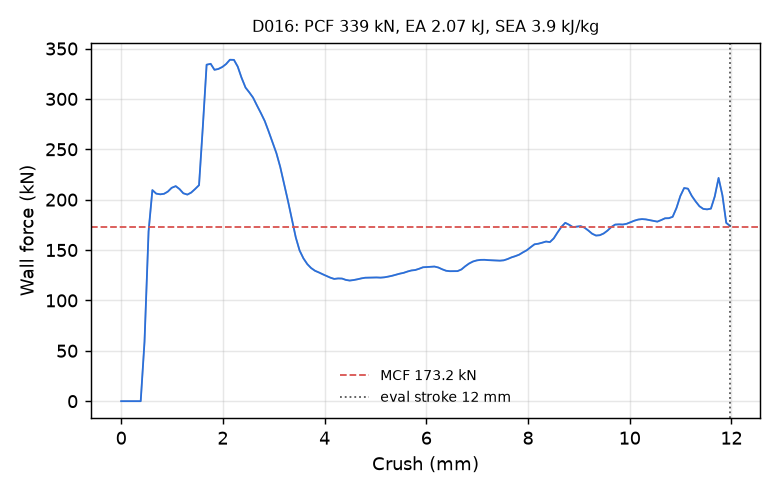

Values plotted in this chart, from the file beside it:
time_ms, crush_mm, force_kN
0.000000000000000000e+00, -0.000000000000000000e+00, 0.000000000000000000e+00
5.243586841970682144e-03, 8.012200146913528442e-02, 0.000000000000000000e+00
1.013760082423686981e-02, 1.549025475978851318e-01, 0.000000000000000000e+00
1.503161527216434479e-02, 2.296830862760543823e-01, 0.000000000000000000e+00
2.027520164847373962e-02, 3.098050951957702637e-01, 0.000000000000000000e+00
2.516921609640121460e-02, 3.845856189727783203e-01, 0.000000000000000000e+00
3.006323054432868958e-02, 4.593661725521087646e-01, 5.893693423666229592e+01
3.530577197670936584e-02, 5.394710302352905273e-01, 1.686069013691158034e+02
4.019835963845252991e-02, 6.142205595970153809e-01, 2.095147176590993467e+02
4.509141296148300171e-02, 6.889681816101074219e-01, 2.060124363826278966e+02
5.033371224999427795e-02, 7.690411210060119629e-01, 2.053261617319683978e+02
5.522595345973968506e-02, 8.437580466270446777e-01, 2.058420481227625203e+02
6.011910736560821533e-02, 9.184800982475280762e-01, 2.080382577024012107e+02
6.501256674528121948e-02, 9.931978583335876465e-01, 2.117571994870578749e+02
7.025558501482009888e-02, 1.073242902755737305e+00, 2.134379218804714071e+02
7.514775544404983521e-02, 1.147922039031982422e+00, 2.105191935821627283e+02
8.003833889961242676e-02, 1.222567796707153320e+00, 2.063466374409491095e+02
8.527660369873046875e-02, 1.302510619163513184e+00, 2.050501700255921946e+02
9.016411751508712769e-02, 1.377091288566589355e+00, 2.070450842072521311e+02
9.505129605531692505e-02, 1.451658010482788086e+00, 2.104465975817686285e+02
1.002878919243812561e-01, 1.531546115875244141e+00, 2.144096289132293407e+02
1.051748320460319519e-01, 1.606090426445007324e+00, 2.722945188179193110e+02
1.100615635514259338e-01, 1.680620670318603516e+00, 3.339642249591213385e+02
1.152972877025604248e-01, 1.760457277297973633e+00, 3.348455830385244667e+02
1.201839148998260498e-01, 1.834955930709838867e+00, 3.289131230624369095e+02
1.250702589750289917e-01, 1.909435987472534180e+00, 3.297094179853534115e+02
1.303059309720993042e-01, 1.989225387573242188e+00, 3.317045945336446380e+02
1.351924687623977661e-01, 2.063678979873657227e+00, 3.346173647365965849e+02
1.400787234306335449e-01, 2.138114213943481445e+00, 3.388844172611571821e+02
1.453139483928680420e-01, 2.217849254608154297e+00, 3.387678654750934584e+02
1.502000093460083008e-01, 2.292251348495483398e+00, 3.320862002701158531e+02
1.550859510898590088e-01, 2.366637229919433594e+00, 3.211431791198151018e+02
1.603142768144607544e-01, 2.446220636367797852e+00, 3.112208835982131063e+02
1.651783883571624756e-01, 2.520246505737304688e+00, 3.064582122688908044e+02
1.700157970190048218e-01, 2.593852758407592773e+00, 3.013133593004066597e+02
1.751376241445541382e-01, 2.671772956848144531e+00, 2.933874321639216305e+02
1.801836788654327393e-01, 2.748526811599731445e+00, 2.858609961324902429e+02
1.851641088724136353e-01, 2.824269771575927734e+00, 2.779824153956845407e+02
1.900786906480789185e-01, 2.898998975753784180e+00, 2.679042593247913828e+02
1.952134668827056885e-01, 2.977063894271850586e+00, 2.567245573681024666e+02
2.002320140600204468e-01, 3.053350210189819336e+00, 2.460767022322155526e+02
2.051336020231246948e-01, 3.127847433090209961e+00, 2.325247793155340617e+02
2.102164924144744873e-01, 3.205089807510375977e+00, 2.156573969583324981e+02
2.151735126972198486e-01, 3.280409812927246094e+00, 1.987317031348757439e+02
2.200080305337905884e-01, 3.353859901428222656e+00, 1.814219771764036295e+02
2.252534180879592896e-01, 3.433543205261230469e+00, 1.626028907303754352e+02
2.301627844572067261e-01, 3.508114814758300781e+00, 1.496432203373611003e+02
2.351556569337844849e-01, 3.583948135375976562e+00, 1.417775392572712292e+02
2.401911318302154541e-01, 3.660422086715698242e+00, 1.360319089884506525e+02
2.450627237558364868e-01, 3.734401464462280273e+00, 1.321797589999111437e+02
2.501741051673889160e-01, 3.812016010284423828e+00, 1.294316181949665747e+02
2.551365494728088379e-01, 3.887363195419311523e+00, 1.277945460685621981e+02
2.601552605628967285e-01, 3.963559150695800781e+00, 1.259566731156390205e+02
2.650494575500488281e-01, 4.037858963012695312e+00, 1.243077945868112124e+02
2.700052559375762939e-01, 4.113088607788085938e+00, 1.226072574525130960e+02
2.750119566917419434e-01, 4.189085006713867188e+00, 1.213529598102681319e+02
2.800568044185638428e-01, 4.265655517578125000e+00, 1.218209023931873958e+02
2.851494848728179932e-01, 4.342946052551269531e+00, 1.217045941783236316e+02
2.901538908481597900e-01, 4.418891429901123047e+00, 1.203601579982545218e+02
2.950862944126129150e-01, 4.493739128112792969e+00, 1.197255421668812687e+02
... 99 more rows
